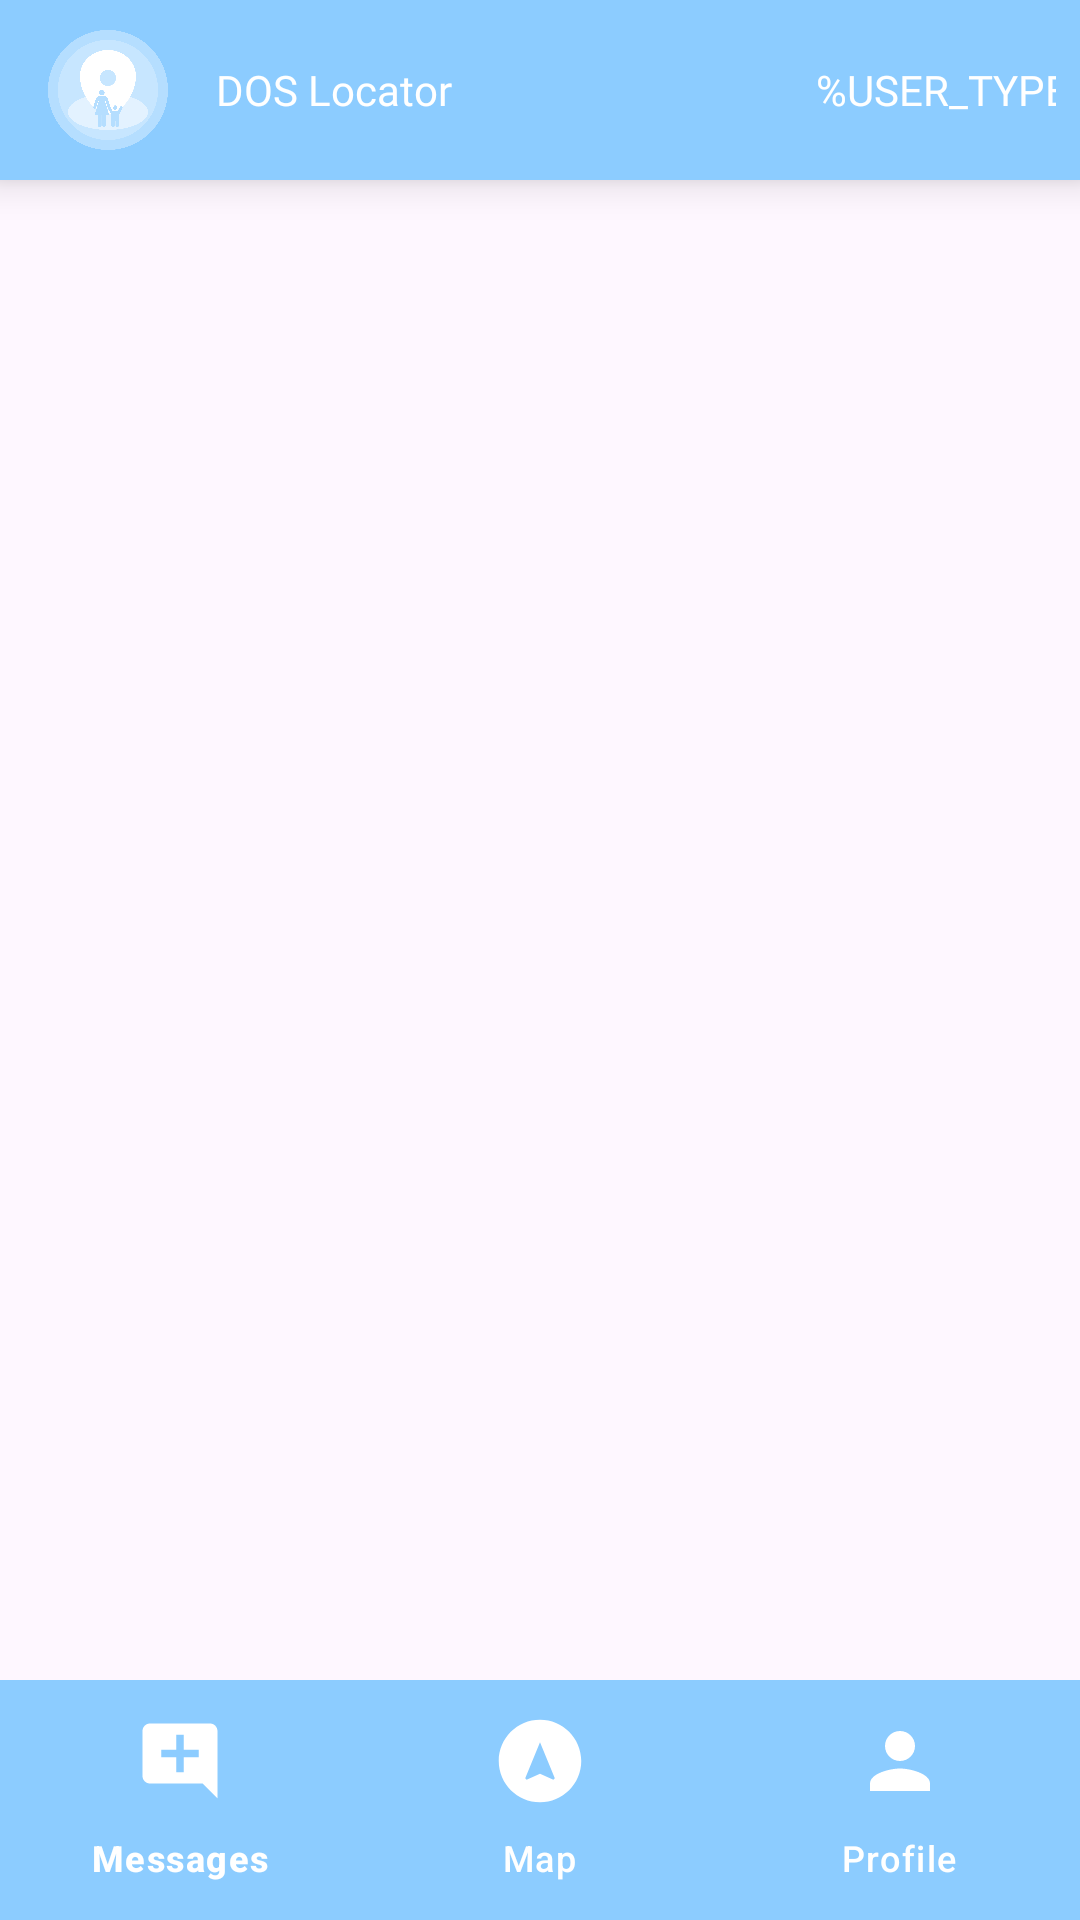

This screen was rendered from an Android layout file. Write that file and the resources it references.
<!-- AndroidManifest.xml: application theme Theme.DOSLocator -->
<!-- res/layout/activity_main.xml -->
<?xml version="1.0" encoding="utf-8"?>
<androidx.constraintlayout.widget.ConstraintLayout xmlns:android="http://schemas.android.com/apk/res/android"
    xmlns:app="http://schemas.android.com/apk/res-auto"
    xmlns:tools="http://schemas.android.com/tools"
    android:id="@+id/main"
    android:layout_width="match_parent"
    android:layout_height="match_parent"
    tools:context=".MainActivity">

    <LinearLayout
        android:id="@+id/topNavigationBar"
        android:layout_width="match_parent"
        android:layout_height="60dp"
        android:background="@color/lightblue"
        android:orientation="horizontal"
        android:padding="8dp"
        android:gravity="start|center"
        android:elevation="8dp"
        app:layout_constraintTop_toTopOf="parent">

        <ImageView
            android:layout_width="40dp"
            android:layout_height="40dp"
            android:src="@drawable/logo_app"
            android:layout_margin="8dp" />

        <TextView
            android:layout_width="wrap_content"
            android:layout_height="wrap_content"
            android:text="DOS Locator"
            android:fontFamily="@font/inter_bold"
            android:layout_margin="8dp"
            android:textColor="@color/white" />

        <TextView
            android:id="@+id/textView_userType"
            android:layout_width="200dp"
            android:layout_height="wrap_content"
            android:layout_margin="8dp"
            android:fontFamily="@font/inter_bold"
            android:text="%USER_TYPE%"
            android:textColor="@color/white"
            android:gravity="end|center" />
    </LinearLayout>

    
    <FrameLayout
        android:id="@+id/fragmentContainer"
        android:layout_width="0dp"
        android:layout_height="0dp"
        app:layout_constraintBottom_toTopOf="@+id/bottomNavigationBar"
        app:layout_constraintEnd_toEndOf="parent"
        app:layout_constraintStart_toStartOf="parent"
        app:layout_constraintTop_toBottomOf="@+id/topNavigationBar" />

    
    <com.google.android.material.bottomnavigation.BottomNavigationView
        android:id="@+id/bottomNavigationBar"
        android:layout_width="match_parent"
        app:menu="@menu/bottom_navigation_menu"

        android:layout_height="wrap_content"
        app:backgroundTint="@color/lightblue"


        app:itemIconTint="@color/white"
        app:itemTextColor="@color/white"
        app:itemIconSize="30dp"
        app:itemActiveIndicatorStyle="@style/Custom.NavBar.Indicator"
        app:layout_constraintBottom_toBottomOf="parent" />

</androidx.constraintlayout.widget.ConstraintLayout>
<!-- resources referenced by this layout -->
<resources>
  <color name="lightblue">#8CCCFF</color>
  <color name="white">#FFFFFFFF</color>
  <!-- drawable logo_app: png bitmap (drawable, 64362 bytes) -->
  <style name="Custom.NavBar.Indicator" parent="Widget.Material3.BottomNavigationView.ActiveIndicator">
          <item name="android:color">#72B3E8</item>
  
  
      </style>
  <style name="Theme.DOSLocator" parent="Base.Theme.DOSLocator" />
  <style name="Base.Theme.DOSLocator" parent="Theme.Material3.DayNight.NoActionBar">
          
          
      </style>
</resources>
